Run: headless pygame with SDL's dummy video driver; simulated clock (each Clock.tick advances the game by its frame time, no real sleeping); random seed 0; keys injected as events and as key.get_pressed() state; no mouse input.
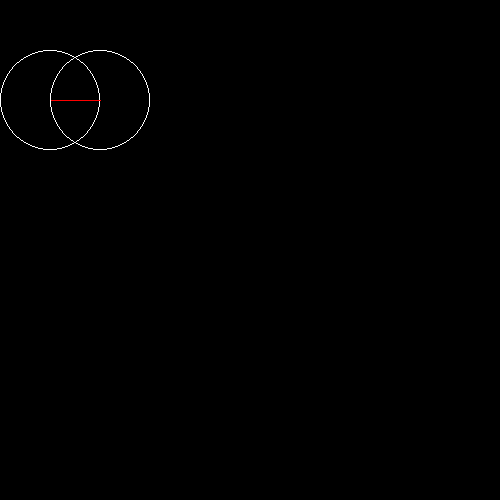
Frame 1 of 4 · flips 1–60 · no input
Frame 2 of 4 · flips 61–180 · tapped SPACE, RETURN · held RIGHT (→), D · screen unchanged from frame 1, image omitted
Frame 3 of 4 · flips 181–300 · held DOWN (↓), S · screen unchanged from frame 2, image omitted
Frame 4 of 4 · flips 301–420 · held LEFT (←), A, UP (↑), W · screen unchanged from frame 3, image omitted

The pygame program that drew these frames:

import pygame
import math

pygame.init()
WindowSize = 500
window = pygame.display.set_mode((WindowSize, WindowSize), pygame.DOUBLEBUF)
pygame.display.set_caption("")

running = True

class Rope():
    def __init__(self, color, nodes):
        self.color = color
        self.Nodes = []
        for i in nodes:
            n = Node(i)
            self.Nodes.append(n)
        
    def Draw(self):
        pygame.draw.circle(window, (255,255,255), (self.Nodes[0].x, self.Nodes[0].y), self.Nodes[0].radius, 1)
        for i in range(len(self.Nodes)-1):
            pygame.draw.line(window, r1.color, (self.Nodes[i].x, self.Nodes[i].y), (self.Nodes[i+1].x, self.Nodes[i+1].y), 1)
            pygame.draw.circle(window, (255,255,255), (self.Nodes[i+1].x, self.Nodes[i+1].y), self.Nodes[i+1].radius, 1)
    
    def Constrain(self):
        for i in range(len(self.Nodes)):
            if math.dist((self.Nodes[i].x, self.Nodes[i].y), (self.Nodes[i+1].x, self.Nodes[i+1].y)) > self.Nodes[i].radius:
                pass   
    
class Node():
    def __init__(self, vals):
        self.x = vals[0]
        self.y = vals[1]
        self.radius = vals[2]



r1 = Rope((255,0,0), ((50,100,50),(100,100,50)))

while running:
    window.fill((0,0,0))
    r1.Draw()
    pygame.display.flip()
    
